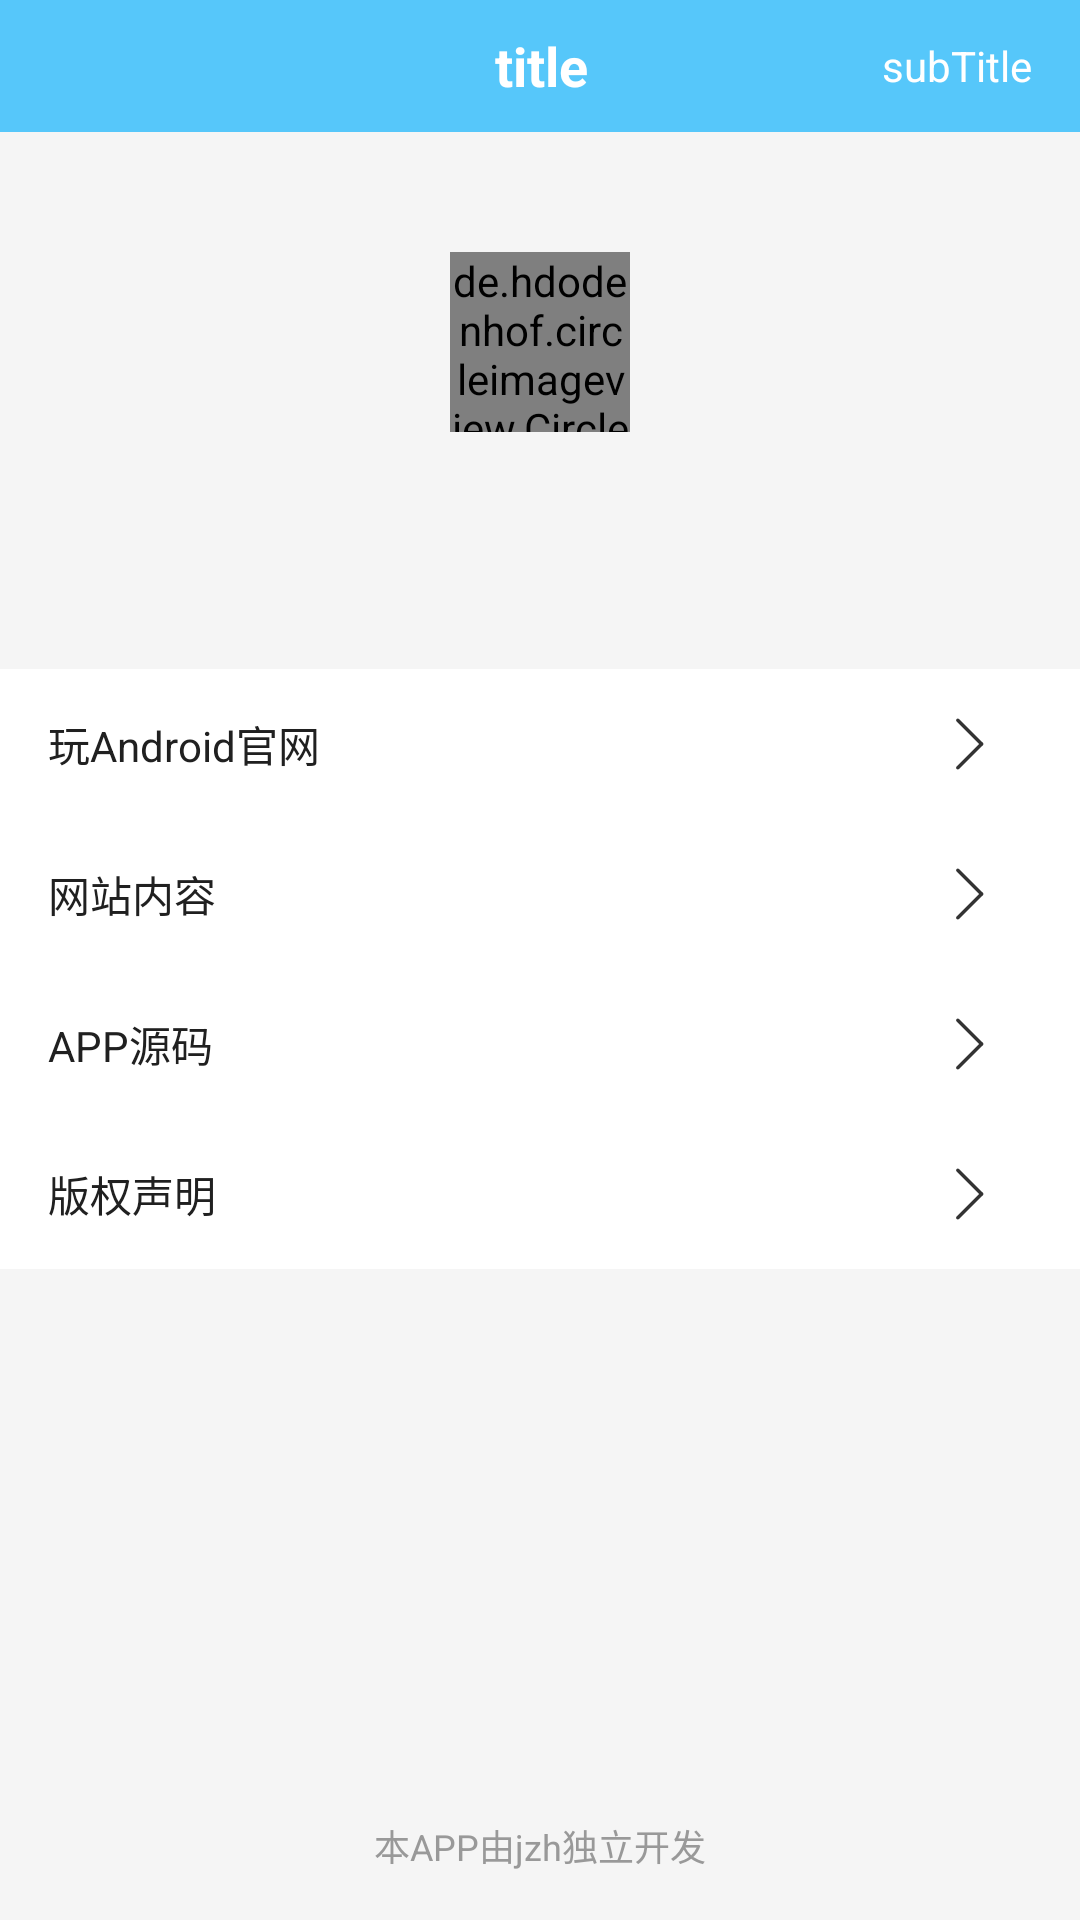

Android layout source for this screen:
<!-- AndroidManifest.xml: application theme BaseAppTheme -->
<!-- res/layout/activity_about.xml -->
<?xml version="1.0" encoding="utf-8"?>
<RelativeLayout xmlns:android="http://schemas.android.com/apk/res/android"
    xmlns:app="http://schemas.android.com/apk/res-auto"
    xmlns:tools="http://schemas.android.com/tools"
    android:layout_width="match_parent"
    android:layout_height="match_parent"
    android:background="@color/Grey100">

    <include layout="@layout/toolbar_layout" />

    <FrameLayout
        android:id="@+id/fl_logo"
        android:layout_width="60dp"
        android:layout_height="60dp"
        android:layout_below="@+id/toolbar"
        android:layout_centerHorizontal="true"
        android:layout_marginTop="40dp">

        <de.hdodenhof.circleimageview.CircleImageView
            android:id="@+id/head_pic"
            android:layout_width="60dp"
            android:layout_height="60dp"
            android:src="@drawable/android" />
    </FrameLayout>

    <TextView
        android:id="@+id/tv_version_name"
        android:layout_width="wrap_content"
        android:layout_height="wrap_content"
        android:layout_below="@+id/fl_logo"
        android:layout_centerHorizontal="true"
        android:layout_marginTop="20dp"
        android:textColor="@color/textColorPrimary"
        android:textSize="@dimen/sp_14"
        tools:text="Version 1.0.0" />

    <LinearLayout
        android:id="@+id/ll_wan_web"
        android:layout_width="match_parent"
        android:layout_height="50dp"
        android:layout_below="@+id/tv_version_name"
        android:layout_centerHorizontal="true"
        android:layout_marginTop="40dp"
        android:background="@color/white"
        android:gravity="center"
        android:orientation="horizontal"
        android:paddingLeft="16dp"
        android:paddingRight="16dp">

        <TextView
            android:id="@+id/tv_wan_web"
            android:layout_width="match_parent"
            android:layout_height="wrap_content"
            android:gravity="center_vertical"
            android:singleLine="true"
            android:text="玩Android官网"
            android:textColor="@color/color_black1"
            android:textSize="@dimen/sp_14"
            app:drawableRightCompat="@drawable/right" />

    </LinearLayout>

    <LinearLayout
        android:id="@+id/ll_web_content"
        android:layout_width="match_parent"
        android:layout_height="50dp"
        android:layout_below="@+id/ll_wan_web"
        android:layout_centerHorizontal="true"
        android:background="@color/white"
        android:gravity="center"
        android:orientation="horizontal"
        android:paddingLeft="16dp"
        android:paddingRight="16dp">

        <TextView
            android:id="@+id/tv_web_content"
            android:layout_width="match_parent"
            android:layout_height="wrap_content"
            android:gravity="center_vertical"
            android:singleLine="true"
            android:text="网站内容"
            android:textColor="@color/color_black1"
            android:textSize="@dimen/sp_14"
            app:drawableRightCompat="@drawable/right" />

    </LinearLayout>

    <LinearLayout
        android:id="@+id/ll_source_code"
        android:layout_width="match_parent"
        android:layout_height="50dp"
        android:layout_below="@+id/ll_web_content"
        android:layout_centerHorizontal="true"
        android:background="@color/white"
        android:gravity="center"
        android:orientation="horizontal"
        android:paddingLeft="16dp"
        android:paddingRight="16dp">

        <TextView
            android:id="@+id/tv_source_code"
            android:layout_width="match_parent"
            android:layout_height="wrap_content"
            android:gravity="center_vertical"
            android:singleLine="true"
            android:text="APP源码"
            android:textColor="@color/color_black1"
            android:textSize="@dimen/sp_14"
            app:drawableRightCompat="@drawable/right" />

    </LinearLayout>

    <LinearLayout
        android:id="@+id/ll_statement"
        android:layout_width="match_parent"
        android:layout_height="50dp"
        android:layout_below="@+id/ll_source_code"
        android:layout_centerHorizontal="true"
        android:background="@color/white"
        android:gravity="center"
        android:orientation="horizontal"
        android:paddingLeft="16dp"
        android:paddingRight="16dp">

        <TextView
            android:id="@+id/tv_statement"
            android:layout_width="match_parent"
            android:layout_height="wrap_content"
            android:gravity="center_vertical"
            android:singleLine="true"
            android:text="版权声明"
            android:textColor="@color/color_black1"
            android:textSize="@dimen/sp_14"
            app:drawableRightCompat="@drawable/right" />

    </LinearLayout>

    <TextView
        android:layout_width="wrap_content"
        android:layout_height="wrap_content"
        android:layout_alignParentBottom="true"
        android:layout_centerHorizontal="true"
        android:layout_marginBottom="16dp"
        android:text="本APP由jzh独立开发"
        android:textColor="@color/textColorPrimary"
        android:textSize="@dimen/sp_12" />

</RelativeLayout>
<!-- res/layout/toolbar_layout.xml (included above) -->
<?xml version="1.0" encoding="utf-8"?>
<Toolbar xmlns:android="http://schemas.android.com/apk/res/android"
    xmlns:tools="http://schemas.android.com/tools"
    android:id="@+id/toolbar"
    android:layout_width="match_parent"
    android:layout_height="wrap_content"
    android:background="@color/colorPrimaryDark"
    android:fitsSystemWindows="true"
    android:gravity="center_vertical"
    android:maxHeight="100dp"
    android:minHeight="44dp"
    tools:targetApi="lollipop">
    
    

    <ImageButton
        android:id="@+id/toolbar_left_image_back"
        style="@style/TextAppearance.AppCompat.Widget.ActionBar.Menu"
        android:layout_width="wrap_content"
        android:layout_height="wrap_content"
        android:background="@null"
        android:maxHeight="44dp"
        android:paddingStart="10dp"
        android:paddingTop="5dp"
        android:paddingEnd="10dp"
        android:paddingBottom="5dp" />

    <RelativeLayout
        android:id="@+id/rl_toolbar"
        android:layout_width="wrap_content"
        android:layout_height="wrap_content"
        android:layout_gravity="end|center_vertical"
        android:layout_marginEnd="16dp"
        android:layout_marginRight="16dp">

        <TextView
            android:id="@+id/toolbar_subtitle"
            style="@style/TextAppearance.AppCompat.Widget.ActionBar.Subtitle"
            android:layout_width="wrap_content"
            android:layout_height="wrap_content"
            android:ellipsize="end"
            android:maxWidth="100dp"
            android:maxLines="2"
            android:text="subTitle"
            android:textColor="@color/white"
            android:textSize="14sp" />

        <ImageView
            android:id="@+id/toolbar_subtitle_image"
            style="@style/TextAppearance.AppCompat.Widget.ActionBar.Subtitle"
            android:layout_width="20dp"
            android:layout_height="20dp"
            android:visibility="gone" />

    </RelativeLayout>

    <TextView
        android:id="@+id/toolbar_title"
        android:layout_width="wrap_content"
        android:layout_height="wrap_content"
        android:layout_gravity="center"
        android:ellipsize="marquee"
        android:focusable="true"
        android:focusableInTouchMode="true"
        android:gravity="center"
        android:marqueeRepeatLimit="marquee_forever"
        android:scrollHorizontally="true"
        android:singleLine="true"
        android:text="title"
        android:textColor="@color/white"
        android:textSize="18sp"
        android:textStyle="bold" />

    <ImageView
        android:id="@+id/toolbar_loading"
        android:layout_width="wrap_content"
        android:layout_height="wrap_content"
        android:layout_gravity="center"
        android:src="@drawable/loading"
        android:visibility="gone" />
</Toolbar>
<!-- resources referenced by this layout -->
<resources>
  <color name="Grey100">#F5F5F5</color>
  <color name="colorPrimaryDark">#56C7FA</color>
  <color name="color_black1">#202020</color>
  <color name="textColorPrimary">#999999</color>
  <color name="white">#FFFFFFFF</color>
  <dimen name="sp_12">12sp</dimen>
  <dimen name="sp_14">14sp</dimen>
  <!-- drawable android: png bitmap (drawable-xxhdpi, 3655 bytes) -->
  <!-- drawable loading: png bitmap (drawable-xxhdpi, 2065 bytes) -->
  <!-- drawable right: png bitmap (drawable-xxhdpi, 1032 bytes) -->
  <style name="BaseAppTheme" parent="Theme.AppCompat.DayNight.NoActionBar">
          <item name="colorPrimary">@color/colorPrimary</item>
          <item name="colorPrimaryDark">@color/colorPrimaryDark</item>
          <item name="colorAccent">@color/colorAccent</item>
          <item name="textColorPrimary">@color/textColorPrimary</item>--&gt;
          <item name="viewBackground">@color/viewBackground</item>
          <item name="android:windowBackground">@color/viewBackground</item>
          
          <item name="colorControlActivated">@color/colorPrimaryDark</item>
      </style>
  <color name="colorPrimary">#03a9f4</color>
  <color name="colorAccent">@color/Cyan</color>
  <color name="viewBackground">@color/White</color>
  <color name="Cyan">#00bcd4</color>
  <color name="White">#FFFFFF</color>
</resources>
